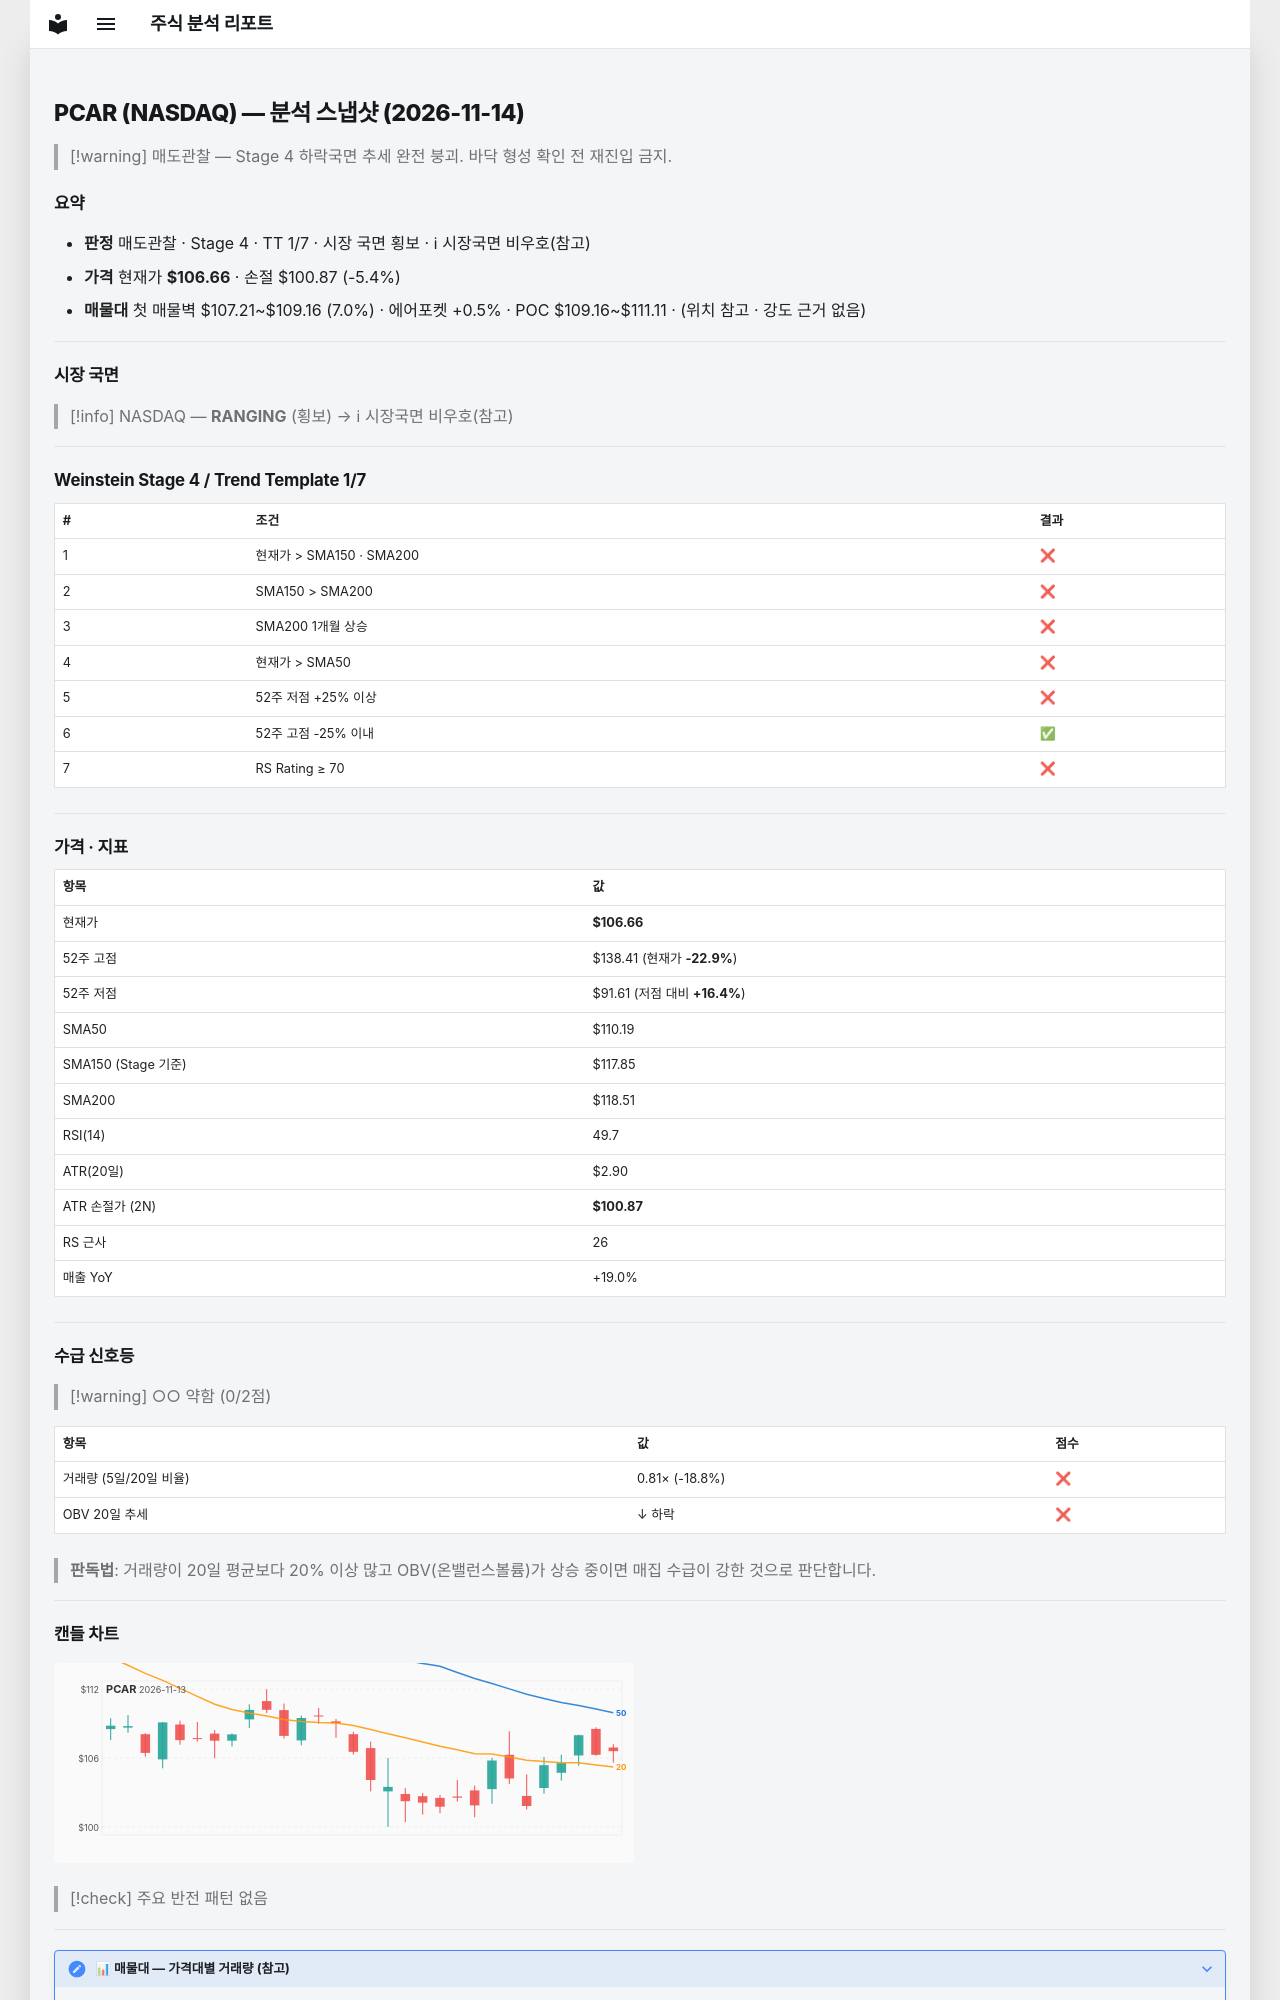

repository: soloandco/stock-reports · page: snapshots/PCAR-2026-11-14/index.html · generator: mkdocs

---
type: analysis-snapshot
title: PCAR 분석 스냅샷
ticker: PCAR
market: NASDAQ
created: 2026-11-14
updated: 2026-11-14
bar-date: 2026-11-13
verdict: 매도관찰
real-rr: 5.48
sma50-gap-pct: -3.2
weekly-position: 저항대아래
weekly-overhead-price: 138.41
weekly-overhead-pct: 29.8
stage: 4
trend-template-score: 1
tt-max: 7
ma-set: sma-50-150-200
price: 106.66000366210938
stop-price: 100.86741972622137
market-regime: RANGING
supply-demand-score: 0/2
supply-demand-label: 약함
status: tracking
tags:
  - stock-agent
  - watchlist
  - PCAR
  - analysis
related:
  - "[[analysis-template]]"
---

# PCAR (NASDAQ) — 분석 스냅샷 (2026-11-14)

> [!warning] 매도관찰 — Stage 4 하락국면
> 추세 완전 붕괴. 바닥 형성 확인 전 재진입 금지.

## 요약

- **판정** 매도관찰 · Stage 4 · TT 1/7 · 시장 국면 횡보 · ℹ 시장국면 비우호(참고)
- **가격** 현재가 **$106.66** · 손절 $100.87 (-5.4%)
- **매물대** 첫 매물벽 $107.21~$109.16 (7.0%) · 에어포켓 +0.5% · POC $109.16~$111.11 · (위치 참고 · 강도 근거 없음)

---

## 시장 국면

> [!info] NASDAQ — **RANGING** (횡보) → ℹ 시장국면 비우호(참고)

---

## Weinstein Stage 4 / Trend Template 1/7

| # | 조건 | 결과 |
|---|------|------|
| 1 | 현재가 > SMA150 · SMA200 | ❌ |
| 2 | SMA150 > SMA200 | ❌ |
| 3 | SMA200 1개월 상승 | ❌ |
| 4 | 현재가 > SMA50 | ❌ |
| 5 | 52주 저점 +25% 이상 | ❌ |
| 6 | 52주 고점 -25% 이내 | ✅ |
| 7 | RS Rating ≥ 70 | ❌ |

---

## 가격 · 지표

| 항목 | 값 |
|------|---|
| 현재가 | **$106.66** |
| 52주 고점 | $138.41 (현재가 **-22.9%**) |
| 52주 저점 | $91.61 (저점 대비 **+16.4%**) |
| SMA50 | $110.19 |
| SMA150 (Stage 기준) | $117.85 |
| SMA200 | $118.51 |
| RSI(14) | 49.7 |
| ATR(20일) | $2.90 |
| ATR 손절가 (2N) | **$100.87** |
| RS 근사 | 26 |
| 매출 YoY | +19.0% |

---
## 수급 신호등

> [!warning] ○○ 약함 (0/2점)

| 항목 | 값 | 점수 |
|------|------|------|
| 거래량 (5일/20일 비율) | 0.81× (-18.8%) | ❌ |
| OBV 20일 추세 | ↓ 하락 | ❌ |

> **판독법**: 거래량이 20일 평균보다 20% 이상 많고 OBV(온밸런스볼륨)가 상승 중이면 매집 수급이 강한 것으로 판단합니다.

---
